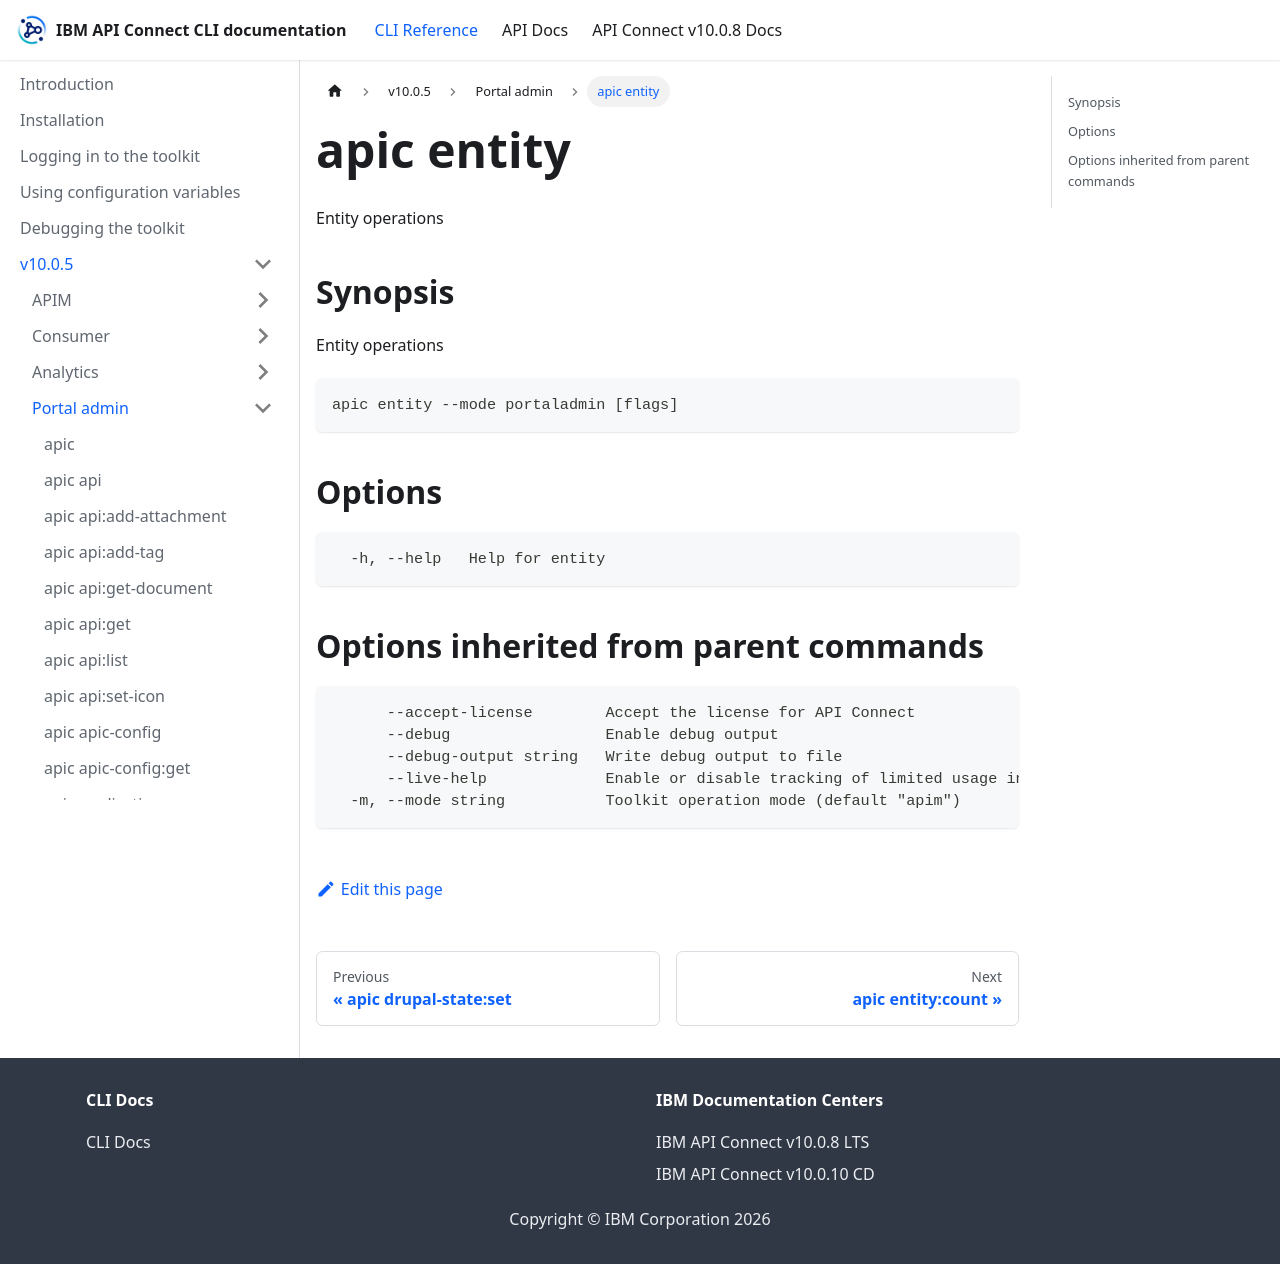

repository: ibm-apiconnect/clidocs · page: docs/v1005/portaladmin/apic_entity.html · generator: docusaurus

# apic entity

Entity operations

## Synopsis

Entity operations

```
apic entity --mode portaladmin [flags]
```

## Options

```
  -h, --help   Help for entity
```

## Options inherited from parent commands

```
      --accept-license        Accept the license for API Connect
      --debug                 Enable debug output
      --debug-output string   Write debug output to file
      --live-help             Enable or disable tracking of limited usage information
  -m, --mode string           Toolkit operation mode (default "apim")
```
